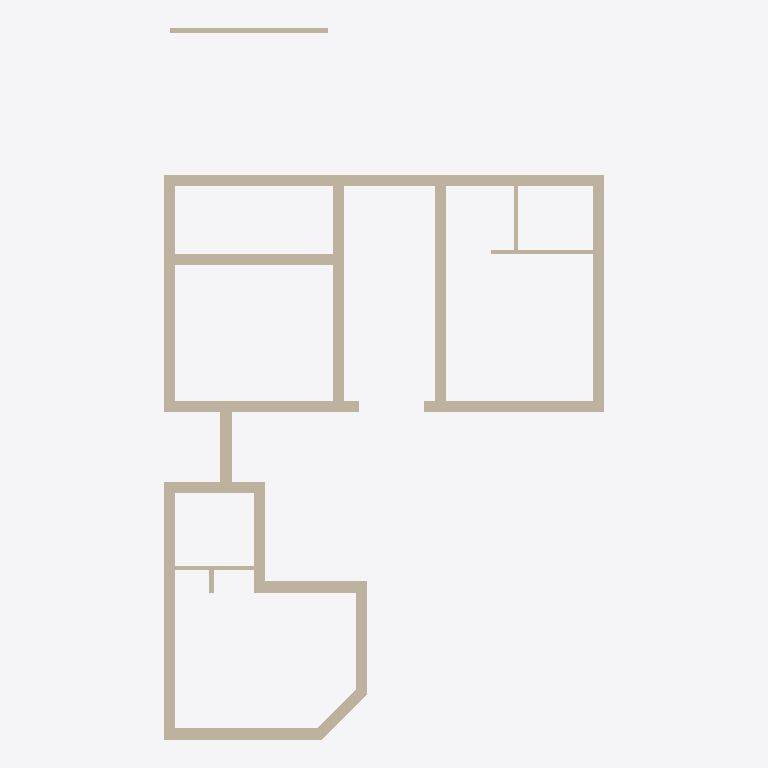
Plan cut of the same IFC building model at storey 'GF' (level 0.00 m, cut at 1.40 m), seen from above with north up, elements coloured by IFC class (only those large enough to see are counted): 23 walls (beige). Cut surfaces are drawn darker.
Extent 9.8 m × 15.7 m × 3.0 m (x, y, z). Storeys (1): GF at 0.00 m. Elements (24): 24 IfcWall.

HEADER;
FILE_DESCRIPTION(('ViewDefinition[DesignTransferView]'),'2;1');
FILE_NAME('Sajeev.ifc','2026-04-22T12:10:50+05:30',(''),(''),'IfcOpenShell 0.8.5','Bonsai 0.8.5','Nobody');
FILE_SCHEMA(('IFC4X3'));
ENDSEC;
DATA;
#1=IFCPROJECT('06WA$69sj3ffUfXL5BnTVW',$,'My Project',$,$,$,$,(#10,#22),#5);
#27=IFCSITE('3qUYzsAXL889j6_GD8JDx8',$,'My Site',$,$,#50,$,$,$,$,$,$,$,$);
#33=IFCBUILDING('062Rkr1f94JPPA$h61pq2Y',$,'My Building',$,$,#56,$,$,$,$,$,$);
#39=IFCBUILDINGSTOREY('16W6$0bP9Foerw7fy7ZYWu',$,'GF',$,$,#62,$,$,$,$);
#2226=IFCWALL('0_9FOGtwX17PyYZwIxgoa2',$,'Wall',$,$,#2255,#2237,$,$);
#2535=IFCWALL('0wBysgiAT78g2jJ_EY2BKG',$,'Wall',$,$,#2564,#2546,$,$);
#1796=IFCWALL('0Ym3PZhIP2QfU_dXyWKsAH',$,'Wall',$,$,#1830,#1807,$,$);
#1913=IFCWALL('02Zic7Vmr0u8YtgRoOamie',$,'Wall',$,$,#2728,#1924,$,$);
#2505=IFCWALL('3s2r10u_f4NfGHMgqTG7KP',$,'Wall',$,$,#2534,#2516,$,$);
#1856=IFCWALL('1uM4hduTLFyApqHUD4b8hy',$,'Wall',$,$,#1885,#1867,$,$);
#1743=IFCWALL('0ZSjpvzjX9ofXT$U8xVNPx',$,'Wall',$,$,#1795,#1754,$,$);
#2854=IFCWALL('1oeNznDlH3WOmvvZEBgSaJ',$,'Wall',$,$,#2974,#2865,$,$);
#2376=IFCWALL('1CFmHHjbzASAijkOVztaLU',$,'Wall',$,$,#3358,#2387,$,$);
#2772=IFCWALL('333owhDt50seBMIXJn2nyy',$,'Wall',$,$,#3069,#2783,$,$);
#3689=IFCWALL('0xBC1dSxTEgwvWXTpPSNk8',$,'Wall',$,$,#3718,#3700,$,$);
#2433=IFCWALL('3_Vg6Sh7r7RuWgHjzjaTbi',$,'Wall',$,$,#2504,#2444,$,$);
#2288=IFCWALL('3062bhZbT3xPSvEJu6SP2W',$,'Wall',$,$,#3266,#2299,$,$);
#3267=IFCWALL('1j2Q54u093B8d0bVTG$NOI',$,'Wall',$,$,#3379,#3278,$,$);
#3096=IFCWALL('1hE9SzFvz6vvwA4XF9Kn2v',$,'Wall',$,$,#3146,#3107,$,$);
#2138=IFCWALL('0z6dVjh3nA29Ogj4QLGp8M',$,'Wall',$,$,#3197,#2149,$,$);
#2061=IFCWALL('1x8t67YibBKQsZz821LNSp',$,'Wall',$,$,#4152,#2072,$,$);
#1699=IFCWALL('3bWKzh3mn0Xw7Va5MXHKkE',$,'Wall',$,$,#1825,#1706,$,$);
#3292=IFCWALL('3mwdgLD6n0mubTPvqEZp7z',$,'Wall',$,$,#3965,#3303,$,$);
#3549=IFCWALL('3HMcaMzmrDpAlJkeATlG9I',$,'Wall',$,$,#4106,#3560,$,$);
#3600=IFCWALL('2_81o9rczDmg0sMcxsFBIL',$,'Wall',$,$,#3629,#3611,$,$);
#3966=IFCWALL('3bCp2guWz4U9Z1pi2HPOGn',$,'Wall',$,$,#4032,#3977,$,$);
#3735=IFCWALL('2$2gUPRbn238gG44i2moE7',$,'Wall',$,$,#3879,#3746,$,$);
ENDSEC;
